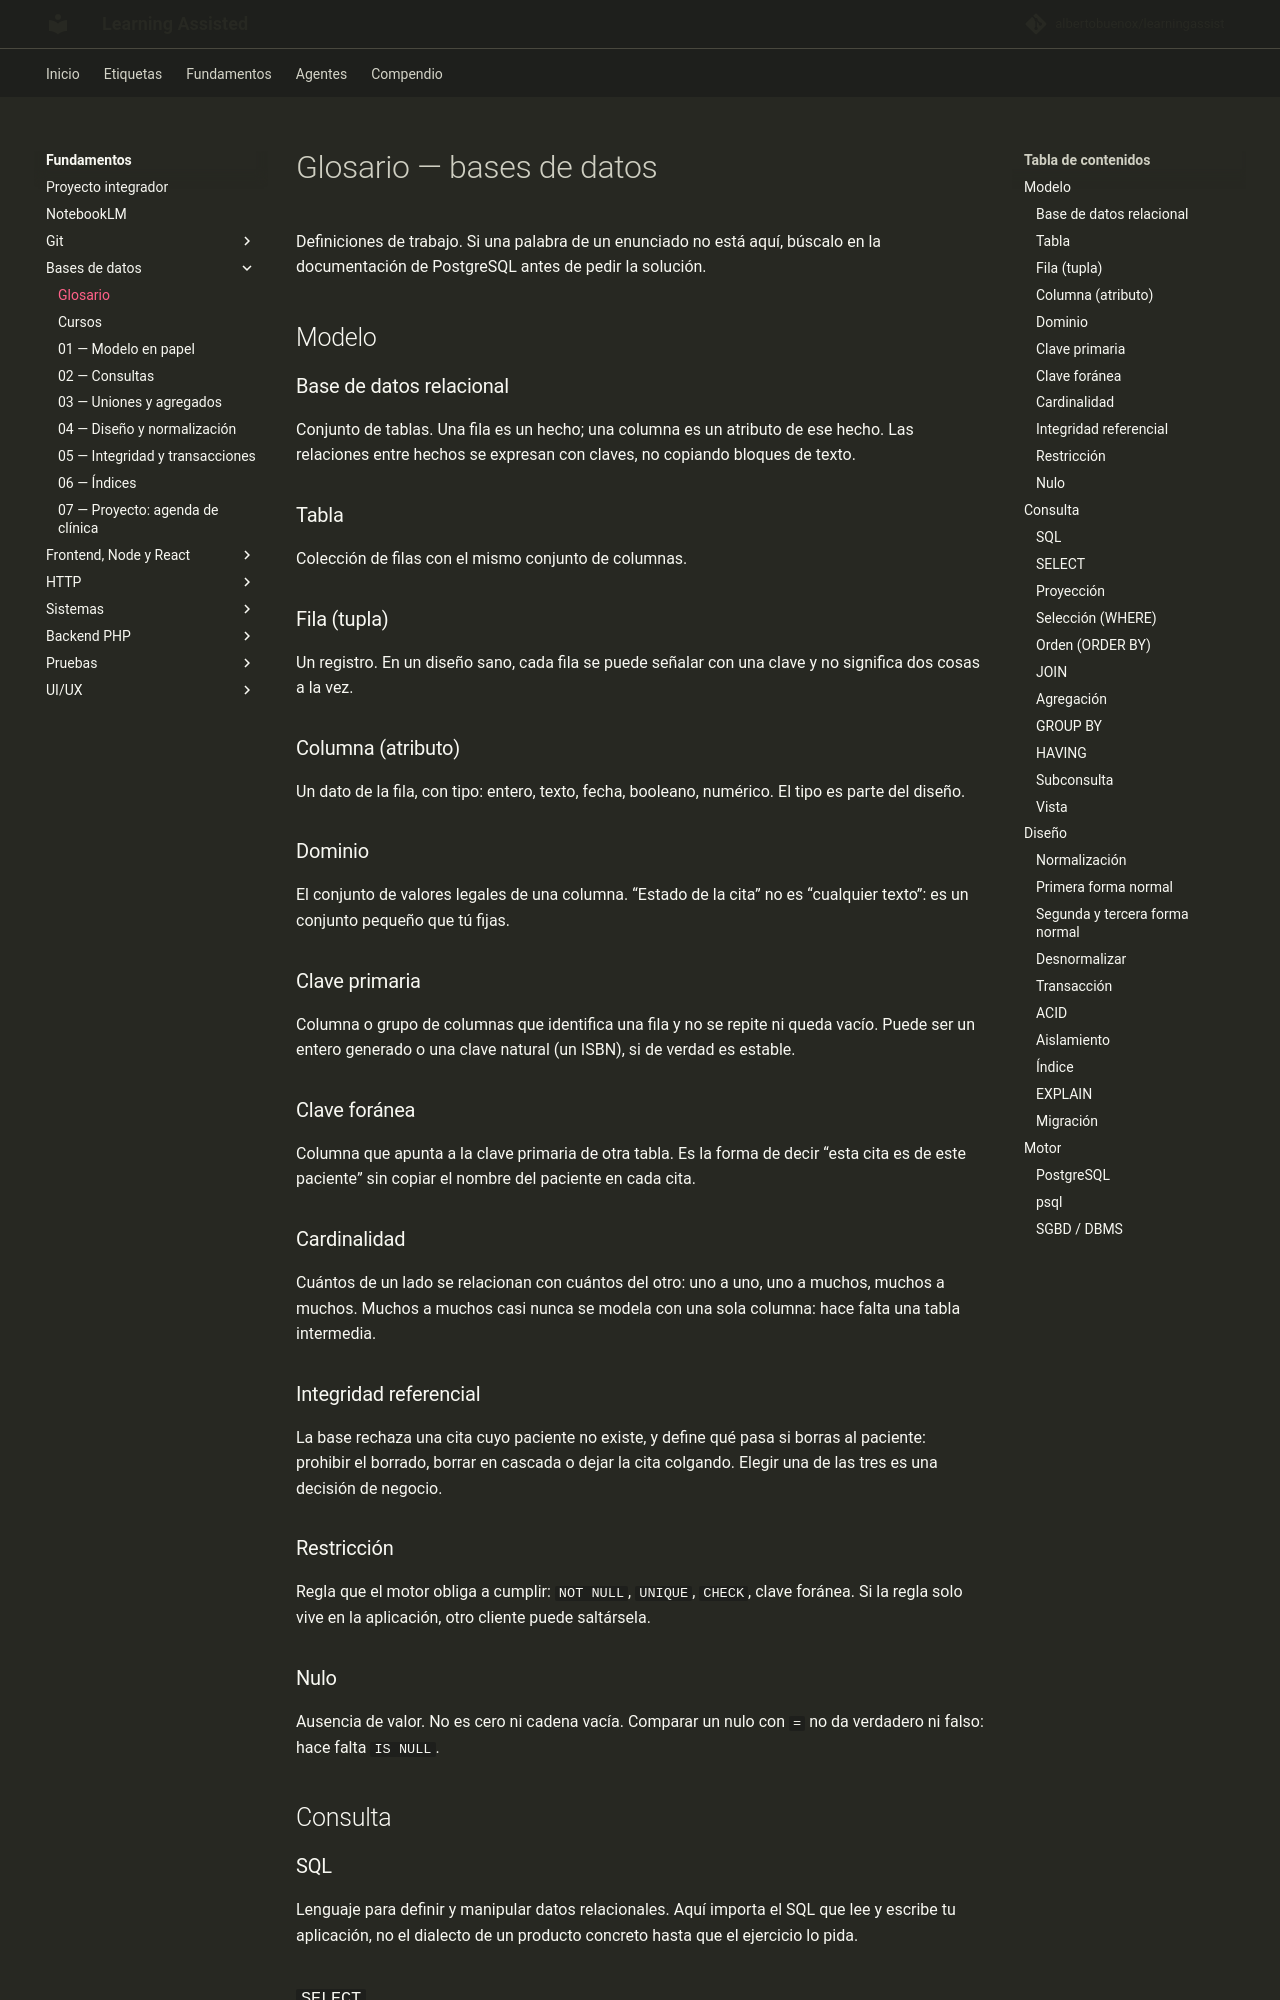

repository: albertobuenox/learningassist · page: fundamentos/01-bases-de-datos/glosario/index.html · generator: mkdocs

# Glosario — bases de datos

Definiciones de trabajo. Si una palabra de un enunciado no está aquí, búscalo en la documentación de PostgreSQL antes de pedir la solución.

## Modelo

### Base de datos relacional

Conjunto de tablas. Una fila es un hecho; una columna es un atributo de ese hecho. Las relaciones entre hechos se expresan con claves, no copiando bloques de texto.

### Tabla

Colección de filas con el mismo conjunto de columnas.

### Fila (tupla)

Un registro. En un diseño sano, cada fila se puede señalar con una clave y no significa dos cosas a la vez.

### Columna (atributo)

Un dato de la fila, con tipo: entero, texto, fecha, booleano, numérico. El tipo es parte del diseño.

### Dominio

El conjunto de valores legales de una columna. “Estado de la cita” no es “cualquier texto”: es un conjunto pequeño que tú fijas.

### Clave primaria

Columna o grupo de columnas que identifica una fila y no se repite ni queda vacío. Puede ser un entero generado o una clave natural (un ISBN), si de verdad es estable.

### Clave foránea

Columna que apunta a la clave primaria de otra tabla. Es la forma de decir “esta cita es de este paciente” sin copiar el nombre del paciente en cada cita.

### Cardinalidad

Cuántos de un lado se relacionan con cuántos del otro: uno a uno, uno a muchos, muchos a muchos. Muchos a muchos casi nunca se modela con una sola columna: hace falta una tabla intermedia.

### Integridad referencial

La base rechaza una cita cuyo paciente no existe, y define qué pasa si borras al paciente: prohibir el borrado, borrar en cascada o dejar la cita colgando. Elegir una de las tres es una decisión de negocio.

### Restricción

Regla que el motor obliga a cumplir: `NOT NULL`, `UNIQUE`, `CHECK`, clave foránea. Si la regla solo vive en la aplicación, otro cliente puede saltársela.

### Nulo

Ausencia de valor. No es cero ni cadena vacía. Comparar un nulo con `=` no da verdadero ni falso: hace falta `IS NULL`.

## Consulta

### SQL

Lenguaje para definir y manipular datos relacionales. Aquí importa el SQL que lee y escribe tu aplicación, no el dialecto de un producto concreto hasta que el ejercicio lo pida.

### `SELECT`

Pide un conjunto de filas. No “elige una variable”: describe el resultado.
